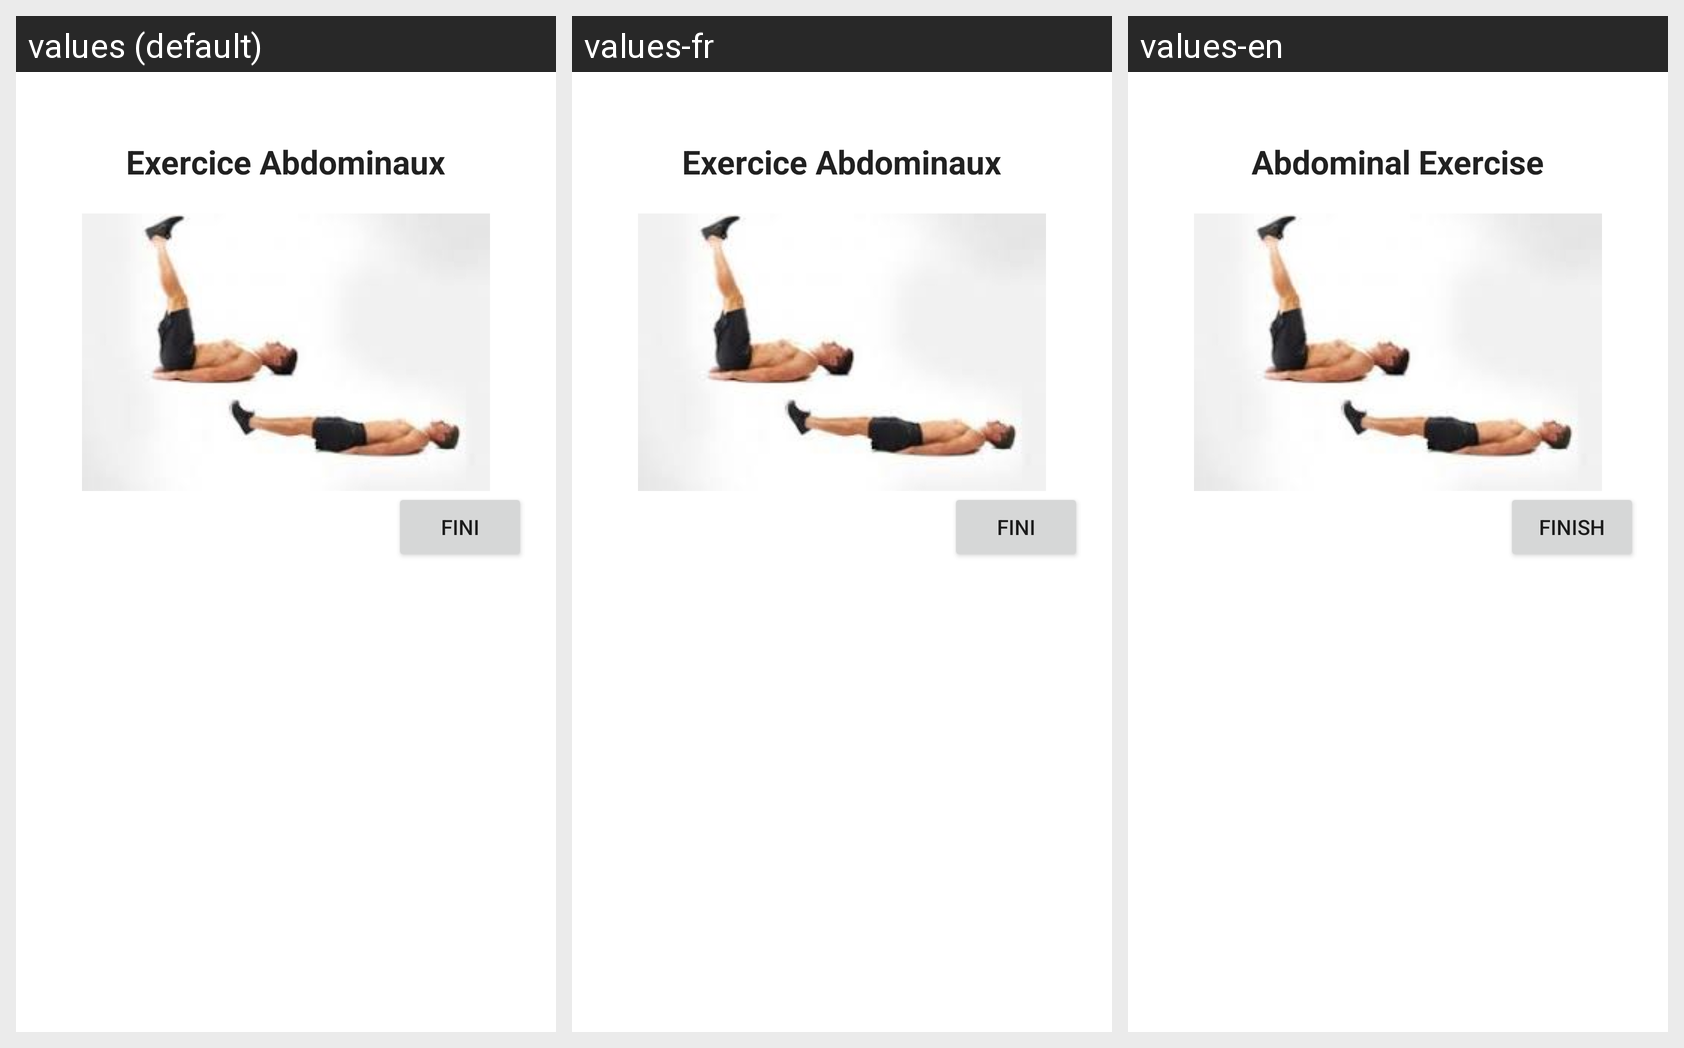

The Android screen above is rendered under several locales of the same app. Produce the string resources it draws, with the default and per-locale values.
Android screen res/layout/exercice_abdo3.xml rendered under 3 locales, left to right: values (default), values-fr, values-en. Device: Nexus 5 (rendered at 1080×1920; each locale shown at half size, 540×960, under a caption strip naming it); theme Theme.OuiFit.
Strings drawn on this screen, with the default value and each locale's value (text and hints the layout hard-codes, and strings that could not be matched under every locale, appear in the picture but are not listed):

exoAbdo
  values: Exercice Abdominaux
  values-fr: Exercice Abdominaux
  values-en: Abdominal Exercise

fini
  values: Fini
  values-fr: Fini
  values-en: Finish
